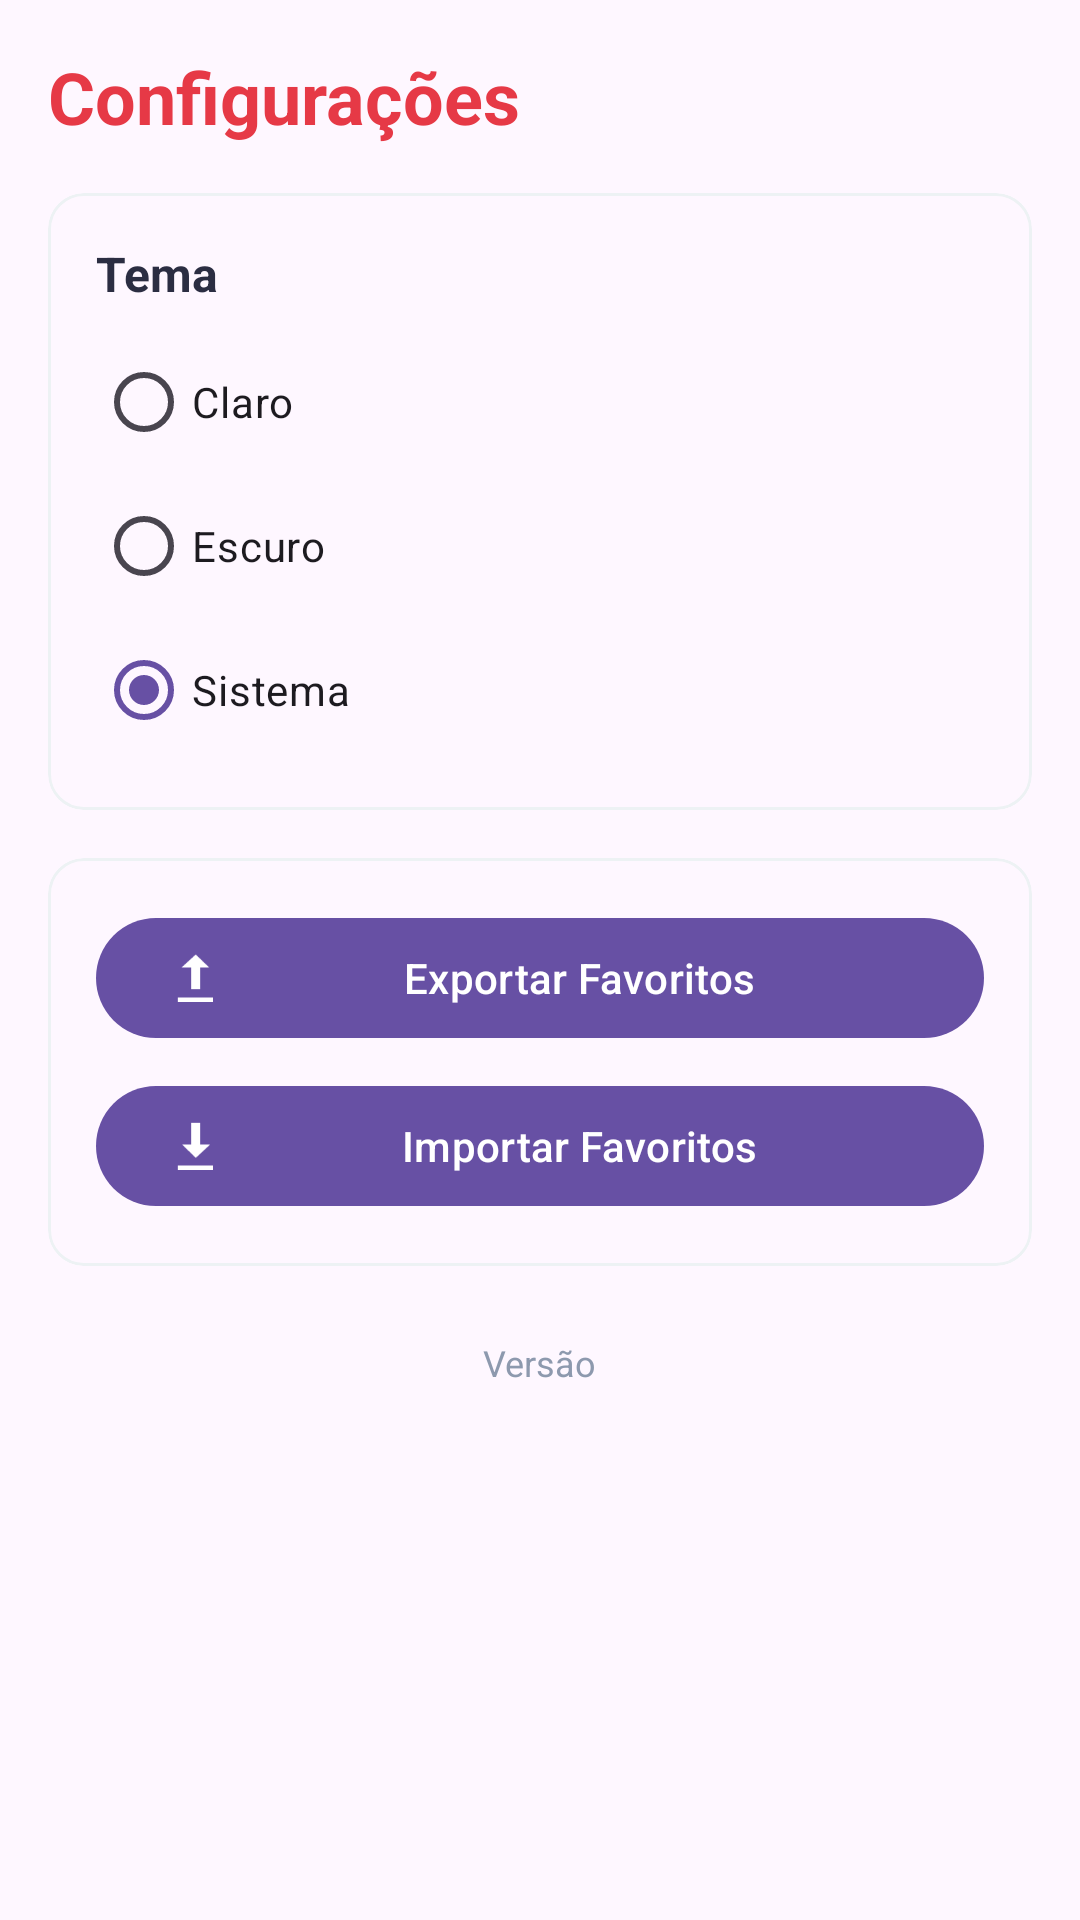

Reconstruct the res/layout file that produces this screen, plus the resources it refers to.
<!-- AndroidManifest.xml: application theme Theme.BahReceitas -->
<!-- res/layout/fragment_configuracoes.xml -->
<?xml version="1.0" encoding="utf-8"?>
<ScrollView xmlns:android="http://schemas.android.com/apk/res/android"
    xmlns:app="http://schemas.android.com/apk/res-auto"
    android:layout_width="match_parent"
    android:layout_height="match_parent"
    android:fillViewport="true">

    <androidx.constraintlayout.widget.ConstraintLayout
        android:layout_width="match_parent"
        android:layout_height="wrap_content"
        android:paddingStart="16dp"
        android:paddingEnd="16dp"
        android:paddingTop="16dp"
        android:paddingBottom="80dp">

        <TextView
            android:id="@+id/titulo"
            android:layout_width="0dp"
            android:layout_height="wrap_content"
            android:text="@string/configuracoes"
            android:textSize="24sp"
            android:textStyle="bold"
            android:textColor="@color/primary"
            app:layout_constraintEnd_toEndOf="parent"
            app:layout_constraintStart_toStartOf="parent"
            app:layout_constraintTop_toTopOf="parent" />

        <com.google.android.material.card.MaterialCardView
            android:id="@+id/cardTema"
            android:layout_width="0dp"
            android:layout_height="wrap_content"
            android:layout_marginTop="16dp"
            app:cardCornerRadius="12dp"
            app:cardElevation="0dp"
            app:strokeWidth="1dp"
            app:strokeColor="@color/divider"
            app:layout_constraintEnd_toEndOf="parent"
            app:layout_constraintStart_toStartOf="parent"
            app:layout_constraintTop_toBottomOf="@id/titulo">

            <LinearLayout
                android:layout_width="match_parent"
                android:layout_height="wrap_content"
                android:orientation="vertical"
                android:padding="16dp">

                <TextView
                    android:layout_width="wrap_content"
                    android:layout_height="wrap_content"
                    android:text="@string/tema"
                    android:textSize="16sp"
                    android:textStyle="bold"
                    android:textColor="@color/text_primary" />

                <RadioGroup
                    android:id="@+id/radioGroupTema"
                    android:layout_width="match_parent"
                    android:layout_height="wrap_content"
                    android:layout_marginTop="8dp">

                    <RadioButton
                        android:id="@+id/radioTemaClaro"
                        android:layout_width="wrap_content"
                        android:layout_height="wrap_content"
                        android:text="@string/tema_claro" />

                    <RadioButton
                        android:id="@+id/radioTemaEscuro"
                        android:layout_width="wrap_content"
                        android:layout_height="wrap_content"
                        android:text="@string/tema_escuro" />

                    <RadioButton
                        android:id="@+id/radioTemaSistema"
                        android:layout_width="wrap_content"
                        android:layout_height="wrap_content"
                        android:checked="true"
                        android:text="@string/tema_sistema" />

                </RadioGroup>

            </LinearLayout>

        </com.google.android.material.card.MaterialCardView>

        <com.google.android.material.card.MaterialCardView
            android:id="@+id/cardExportar"
            android:layout_width="0dp"
            android:layout_height="wrap_content"
            android:layout_marginTop="16dp"
            app:cardCornerRadius="12dp"
            app:cardElevation="0dp"
            app:strokeWidth="1dp"
            app:strokeColor="@color/divider"
            app:layout_constraintEnd_toEndOf="parent"
            app:layout_constraintStart_toStartOf="parent"
            app:layout_constraintTop_toBottomOf="@id/cardTema">

            <LinearLayout
                android:layout_width="match_parent"
                android:layout_height="wrap_content"
                android:orientation="vertical"
                android:padding="16dp">

                <com.google.android.material.button.MaterialButton
                    android:id="@+id/btnExportar"
                    android:layout_width="match_parent"
                    android:layout_height="wrap_content"
                    android:text="@string/exportar_favoritos"
                    app:icon="@android:drawable/stat_sys_upload" />

                <com.google.android.material.button.MaterialButton
                    android:id="@+id/btnImportar"
                    android:layout_width="match_parent"
                    android:layout_height="wrap_content"
                    android:layout_marginTop="8dp"
                    android:text="@string/importar_favoritos"
                    app:icon="@android:drawable/stat_sys_download" />

            </LinearLayout>

        </com.google.android.material.card.MaterialCardView>

        <TextView
            android:id="@+id/textVersao"
            android:layout_width="wrap_content"
            android:layout_height="wrap_content"
            android:layout_marginTop="24dp"
            android:text="@string/versao"
            android:textSize="12sp"
            android:textColor="@color/text_secondary"
            app:layout_constraintEnd_toEndOf="parent"
            app:layout_constraintStart_toStartOf="parent"
            app:layout_constraintTop_toBottomOf="@id/cardExportar" />

    </androidx.constraintlayout.widget.ConstraintLayout>

</ScrollView>
<!-- resources referenced by this layout -->
<resources>
  <color name="divider">#EDF2F4</color>
  <color name="primary">#E63946</color>
  <color name="text_primary">#2B2D42</color>
  <color name="text_secondary">#8D99AE</color>
  <string name="configuracoes">Configurações</string>
  <string name="exportar_favoritos">Exportar Favoritos</string>
  <string name="importar_favoritos">Importar Favoritos</string>
  <string name="tema">Tema</string>
  <string name="tema_claro">Claro</string>
  <string name="tema_escuro">Escuro</string>
  <string name="tema_sistema">Sistema</string>
  <string name="versao">Versão</string>
  <style name="Theme.BahReceitas" parent="Base.Theme.BahReceitas" />
  <style name="Base.Theme.BahReceitas" parent="Theme.Material3.DayNight.NoActionBar">
          
          
      </style>
</resources>
